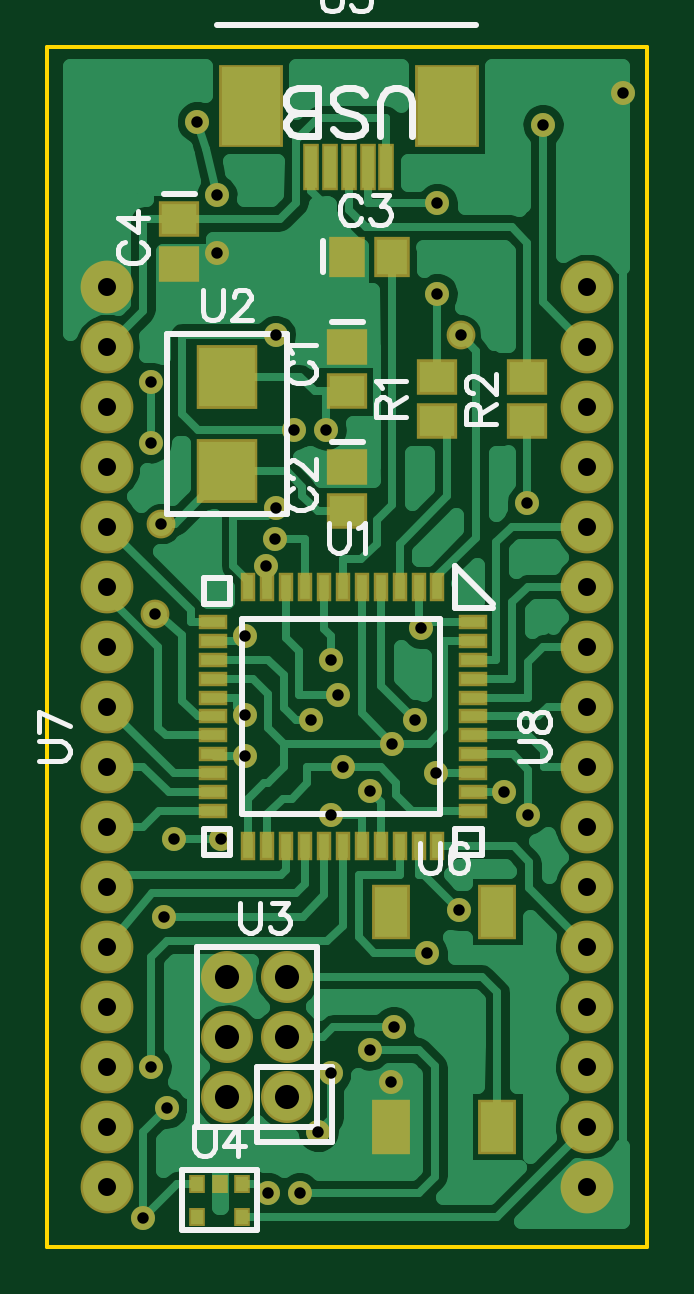
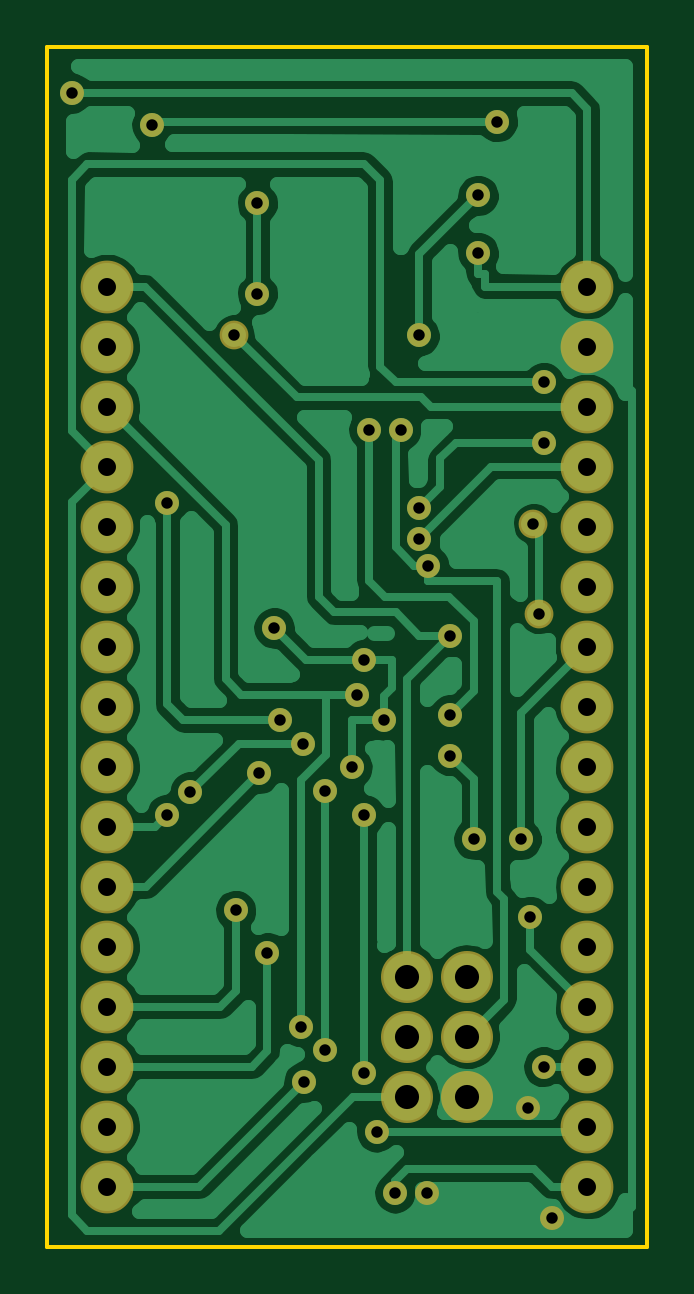
Circuit board: 9 layer files. Board 25.4 x 50.8 mm.
- outline: BoardOutline.gbr (215 bytes)
- bottom_copper: Bottom.gbr (18263 bytes)
- bottom_mask: BottomMask.gbr (1299 bytes)
- paste: BottomPaste.gbr (869 bytes)
- drill: Through.drl (1541 bytes)
- top_copper: Top.gbr (17025 bytes)
- top_mask: TopMask.gbr (2352 bytes)
- paste: TopPaste.gbr (1927 bytes)
- top_silk: TopSilk.gbr (7454 bytes)

=== outline: BoardOutline.gbr ===
G04 DipTrace 2.2.0.9*
%INBoardOutline.gbr*%
%MOIN*%
%ADD11C,0.006*%
%FSLAX44Y44*%
%SFA1B1*%
%OFA0B0*%
G04*
G70*
G90*
G75*
G01*
%LNBoardOutline*%
%LPD*%
X3940Y23940D2*
D11*
X13940D1*
Y3940D1*
X3940D1*
Y23940D1*
M02*

=== bottom_copper: Bottom.gbr (18263 bytes, source omitted) ===
=== bottom_mask: BottomMask.gbr ===
G04 DipTrace 2.2.0.9*
%INBottomMask.gbr*%
%MOIN*%
%ADD26C,0.04*%
%ADD31C,0.048*%
%ADD33C,0.088*%
%ADD43C,0.0867*%
%FSLAX44Y44*%
%SFA1B1*%
%OFA0B0*%
G04*
G70*
G90*
G75*
G01*
%LNBotMask*%
%LPD*%
D31*
X10826Y19133D3*
X5740Y14490D3*
X5840Y15990D3*
D26*
X11940Y16335D3*
X10061Y12716D3*
X8580Y17552D3*
X7227Y12806D3*
X6762Y20505D3*
X9668Y6683D3*
X13535Y23164D3*
X10440Y19816D3*
Y21325D3*
X7616Y4835D3*
X5930Y6246D3*
X5535Y4424D3*
X7742Y16257D3*
X5670Y17335D3*
Y18342D3*
X12200Y22634D3*
X6440Y22690D3*
X6762Y21460D3*
X7742Y19127D3*
X8050Y17552D3*
X7590Y15290D3*
X8785Y13138D3*
X9713Y7608D3*
X7227Y14114D3*
X11557Y11515D3*
X9686Y12321D3*
X8865Y11926D3*
X8335Y12716D3*
X10159Y14250D3*
X8662Y13720D3*
X7740Y15740D3*
X7227Y12121D3*
X6834Y10730D3*
X6045D3*
X5890Y9440D3*
X5670Y6940D3*
X8664Y11136D3*
Y6835D3*
X8452Y5851D3*
X9318Y11531D3*
Y7213D3*
X8146Y4835D3*
X10274Y8835D3*
X10804Y9545D3*
X10409Y11830D3*
X11952Y11140D3*
D43*
X6940Y8440D3*
Y7440D3*
Y6440D3*
X7940D3*
Y7440D3*
Y8440D3*
D33*
X4940Y19940D3*
Y18940D3*
Y17940D3*
Y16940D3*
Y15940D3*
Y14940D3*
Y13940D3*
Y12940D3*
Y11940D3*
Y10940D3*
Y9940D3*
Y8940D3*
Y7940D3*
Y6940D3*
Y5940D3*
Y4940D3*
X12940D3*
Y5940D3*
Y6940D3*
Y7940D3*
Y8940D3*
Y9940D3*
Y10940D3*
Y11940D3*
Y12940D3*
Y13940D3*
Y14940D3*
Y15940D3*
Y16940D3*
Y17940D3*
Y18940D3*
Y19940D3*
M02*

=== paste: BottomPaste.gbr ===
G04 DipTrace 2.2.0.9*
%INBottomPaste.gbr*%
%MOIN*%
%ADD26C,0.04*%
%ADD32C,0.032*%
%FSLAX44Y44*%
%SFA1B1*%
%OFA0B0*%
G04*
G70*
G90*
G75*
G01*
%LNBotPaste*%
%LPD*%
D32*
X5740Y14490D3*
X5840Y15990D3*
D26*
X11940Y16335D3*
X10061Y12716D3*
X8580Y17552D3*
X7227Y12806D3*
X6762Y20505D3*
X9668Y6683D3*
X13535Y23164D3*
X10440Y19816D3*
Y21325D3*
X7616Y4835D3*
X5930Y6246D3*
X5535Y4424D3*
X7742Y16257D3*
X5670Y17335D3*
Y18342D3*
X12200Y22634D3*
X6440Y22690D3*
X6762Y21460D3*
X7742Y19127D3*
X8050Y17552D3*
X7590Y15290D3*
X8785Y13138D3*
X9713Y7608D3*
X7227Y14114D3*
X11557Y11515D3*
X9686Y12321D3*
X8865Y11926D3*
X8335Y12716D3*
X10159Y14250D3*
X8662Y13720D3*
X7740Y15740D3*
X7227Y12121D3*
X6834Y10730D3*
X6045D3*
X5890Y9440D3*
X5670Y6940D3*
X8664Y11136D3*
Y6835D3*
X8452Y5851D3*
X9318Y11531D3*
Y7213D3*
X8146Y4835D3*
X10274Y8835D3*
X10804Y9545D3*
X10409Y11830D3*
X11952Y11140D3*
M02*

=== drill: Through.drl (1541 bytes, source withheld) ===
=== top_copper: Top.gbr (17025 bytes, source omitted) ===
=== top_mask: TopMask.gbr ===
G04 DipTrace 2.2.0.9*
%INTopMask.gbr*%
%MOIN*%
%ADD26C,0.04*%
%ADD31C,0.048*%
%ADD33C,0.088*%
%ADD35R,0.0631X0.0907*%
%ADD37R,0.1064X0.1379*%
%ADD39R,0.0277X0.0789*%
%ADD41R,0.0277X0.0316*%
%ADD43C,0.0867*%
%ADD45R,0.1025X0.1064*%
%ADD47R,0.0474X0.0257*%
%ADD49R,0.0257X0.0474*%
%ADD51R,0.0592X0.0671*%
%ADD53R,0.0671X0.0592*%
%FSLAX44Y44*%
%SFA1B1*%
%OFA0B0*%
G04*
G70*
G90*
G75*
G01*
%LNTopMask*%
%LPD*%
D31*
X10826Y19133D3*
X5740Y14490D3*
X5840Y15990D3*
D26*
X11940Y16335D3*
X10061Y12716D3*
X8580Y17552D3*
X7227Y12806D3*
X6762Y20505D3*
X9668Y6683D3*
X13535Y23164D3*
X10440Y19816D3*
Y21325D3*
X7616Y4835D3*
X5930Y6246D3*
X5535Y4424D3*
X7742Y16257D3*
X5670Y17335D3*
Y18342D3*
X12200Y22634D3*
X6440Y22690D3*
X6762Y21460D3*
X7742Y19127D3*
X8050Y17552D3*
X7590Y15290D3*
X8785Y13138D3*
X9713Y7608D3*
X7227Y14114D3*
X11557Y11515D3*
X9686Y12321D3*
X8865Y11926D3*
X8335Y12716D3*
X10159Y14250D3*
X8662Y13720D3*
X7740Y15740D3*
X7227Y12121D3*
X6834Y10730D3*
X6045D3*
X5890Y9440D3*
X5670Y6940D3*
X8664Y11136D3*
Y6835D3*
X8452Y5851D3*
X9318Y11531D3*
Y7213D3*
X8146Y4835D3*
X10274Y8835D3*
X10804Y9545D3*
X10409Y11830D3*
X11952Y11140D3*
D53*
X8940Y18940D3*
Y18192D3*
Y16940D3*
Y16192D3*
D51*
Y20440D3*
X9688D3*
D53*
X6137Y21062D3*
Y20314D3*
X10440Y18440D3*
Y17692D3*
X11940Y18440D3*
Y17692D3*
D49*
X10440Y14940D3*
X10125D3*
X9810D3*
X9495D3*
X9180D3*
X8865D3*
X8550D3*
X8235D3*
X7920D3*
X7605D3*
X7290D3*
D47*
X6700Y14349D3*
Y14034D3*
Y13720D3*
Y13405D3*
Y13090D3*
Y12775D3*
Y12460D3*
Y12145D3*
Y11830D3*
Y11515D3*
Y11200D3*
D49*
X7290Y10609D3*
X7605D3*
X7920D3*
X8235D3*
X8550D3*
X8865D3*
X9180D3*
X9495D3*
X9810D3*
X10125D3*
X10440D3*
D47*
X11031Y11200D3*
Y11515D3*
Y11830D3*
Y12145D3*
Y12460D3*
Y12775D3*
Y13090D3*
Y13405D3*
Y13720D3*
Y14034D3*
Y14349D3*
D45*
X6940Y18440D3*
Y16865D3*
D43*
Y8440D3*
Y7440D3*
Y6440D3*
X7940D3*
Y7440D3*
Y8440D3*
D41*
X7188Y4991D3*
X6814D3*
X6440D3*
Y4440D3*
X7188D3*
D39*
X9590Y21940D3*
X9275D3*
X8960D3*
X8645D3*
X8330D3*
D37*
X10594Y22944D3*
X7326D3*
D35*
X11440Y5940D3*
X9668D3*
X11440Y9523D3*
X9668D3*
D33*
X4940Y19940D3*
Y18940D3*
Y17940D3*
Y16940D3*
Y15940D3*
Y14940D3*
Y13940D3*
Y12940D3*
Y11940D3*
Y10940D3*
Y9940D3*
Y8940D3*
Y7940D3*
Y6940D3*
Y5940D3*
Y4940D3*
X12940D3*
Y5940D3*
Y6940D3*
Y7940D3*
Y8940D3*
Y9940D3*
Y10940D3*
Y11940D3*
Y12940D3*
Y13940D3*
Y14940D3*
Y15940D3*
Y16940D3*
Y17940D3*
Y18940D3*
Y19940D3*
M02*

=== paste: TopPaste.gbr ===
G04 DipTrace 2.2.0.9*
%INTopPaste.gbr*%
%MOIN*%
%ADD26C,0.04*%
%ADD32C,0.032*%
%ADD36R,0.0471X0.0747*%
%ADD38R,0.0904X0.1219*%
%ADD40R,0.0117X0.0629*%
%ADD42R,0.0117X0.0156*%
%ADD46R,0.0865X0.0904*%
%ADD48R,0.0314X0.0097*%
%ADD50R,0.0097X0.0314*%
%ADD52R,0.0432X0.0511*%
%ADD54R,0.0511X0.0432*%
%FSLAX44Y44*%
%SFA1B1*%
%OFA0B0*%
G04*
G70*
G90*
G75*
G01*
%LNTopPaste*%
%LPD*%
D32*
X5740Y14490D3*
X5840Y15990D3*
D26*
X11940Y16335D3*
X10061Y12716D3*
X8580Y17552D3*
X7227Y12806D3*
X6762Y20505D3*
X9668Y6683D3*
X13535Y23164D3*
X10440Y19816D3*
Y21325D3*
X7616Y4835D3*
X5930Y6246D3*
X5535Y4424D3*
X7742Y16257D3*
X5670Y17335D3*
Y18342D3*
X12200Y22634D3*
X6440Y22690D3*
X6762Y21460D3*
X7742Y19127D3*
X8050Y17552D3*
X7590Y15290D3*
X8785Y13138D3*
X9713Y7608D3*
X7227Y14114D3*
X11557Y11515D3*
X9686Y12321D3*
X8865Y11926D3*
X8335Y12716D3*
X10159Y14250D3*
X8662Y13720D3*
X7740Y15740D3*
X7227Y12121D3*
X6834Y10730D3*
X6045D3*
X5890Y9440D3*
X5670Y6940D3*
X8664Y11136D3*
Y6835D3*
X8452Y5851D3*
X9318Y11531D3*
Y7213D3*
X8146Y4835D3*
X10274Y8835D3*
X10804Y9545D3*
X10409Y11830D3*
X11952Y11140D3*
D54*
X8940Y18940D3*
Y18192D3*
Y16940D3*
Y16192D3*
D52*
Y20440D3*
X9688D3*
D54*
X6137Y21062D3*
Y20314D3*
X10440Y18440D3*
Y17692D3*
X11940Y18440D3*
Y17692D3*
D50*
X10440Y14940D3*
X10125D3*
X9810D3*
X9495D3*
X9180D3*
X8865D3*
X8550D3*
X8235D3*
X7920D3*
X7605D3*
X7290D3*
D48*
X6700Y14349D3*
Y14034D3*
Y13720D3*
Y13405D3*
Y13090D3*
Y12775D3*
Y12460D3*
Y12145D3*
Y11830D3*
Y11515D3*
Y11200D3*
D50*
X7290Y10609D3*
X7605D3*
X7920D3*
X8235D3*
X8550D3*
X8865D3*
X9180D3*
X9495D3*
X9810D3*
X10125D3*
X10440D3*
D48*
X11031Y11200D3*
Y11515D3*
Y11830D3*
Y12145D3*
Y12460D3*
Y12775D3*
Y13090D3*
Y13405D3*
Y13720D3*
Y14034D3*
Y14349D3*
D46*
X6940Y18440D3*
Y16865D3*
D42*
X7188Y4991D3*
X6814D3*
X6440D3*
Y4440D3*
X7188D3*
D40*
X9590Y21940D3*
X9275D3*
X8960D3*
X8645D3*
X8330D3*
D38*
X10594Y22944D3*
X7326D3*
D36*
X11440Y5940D3*
X9668D3*
X11440Y9523D3*
X9668D3*
M02*

=== top_silk: TopSilk.gbr (7454 bytes, source omitted) ===
